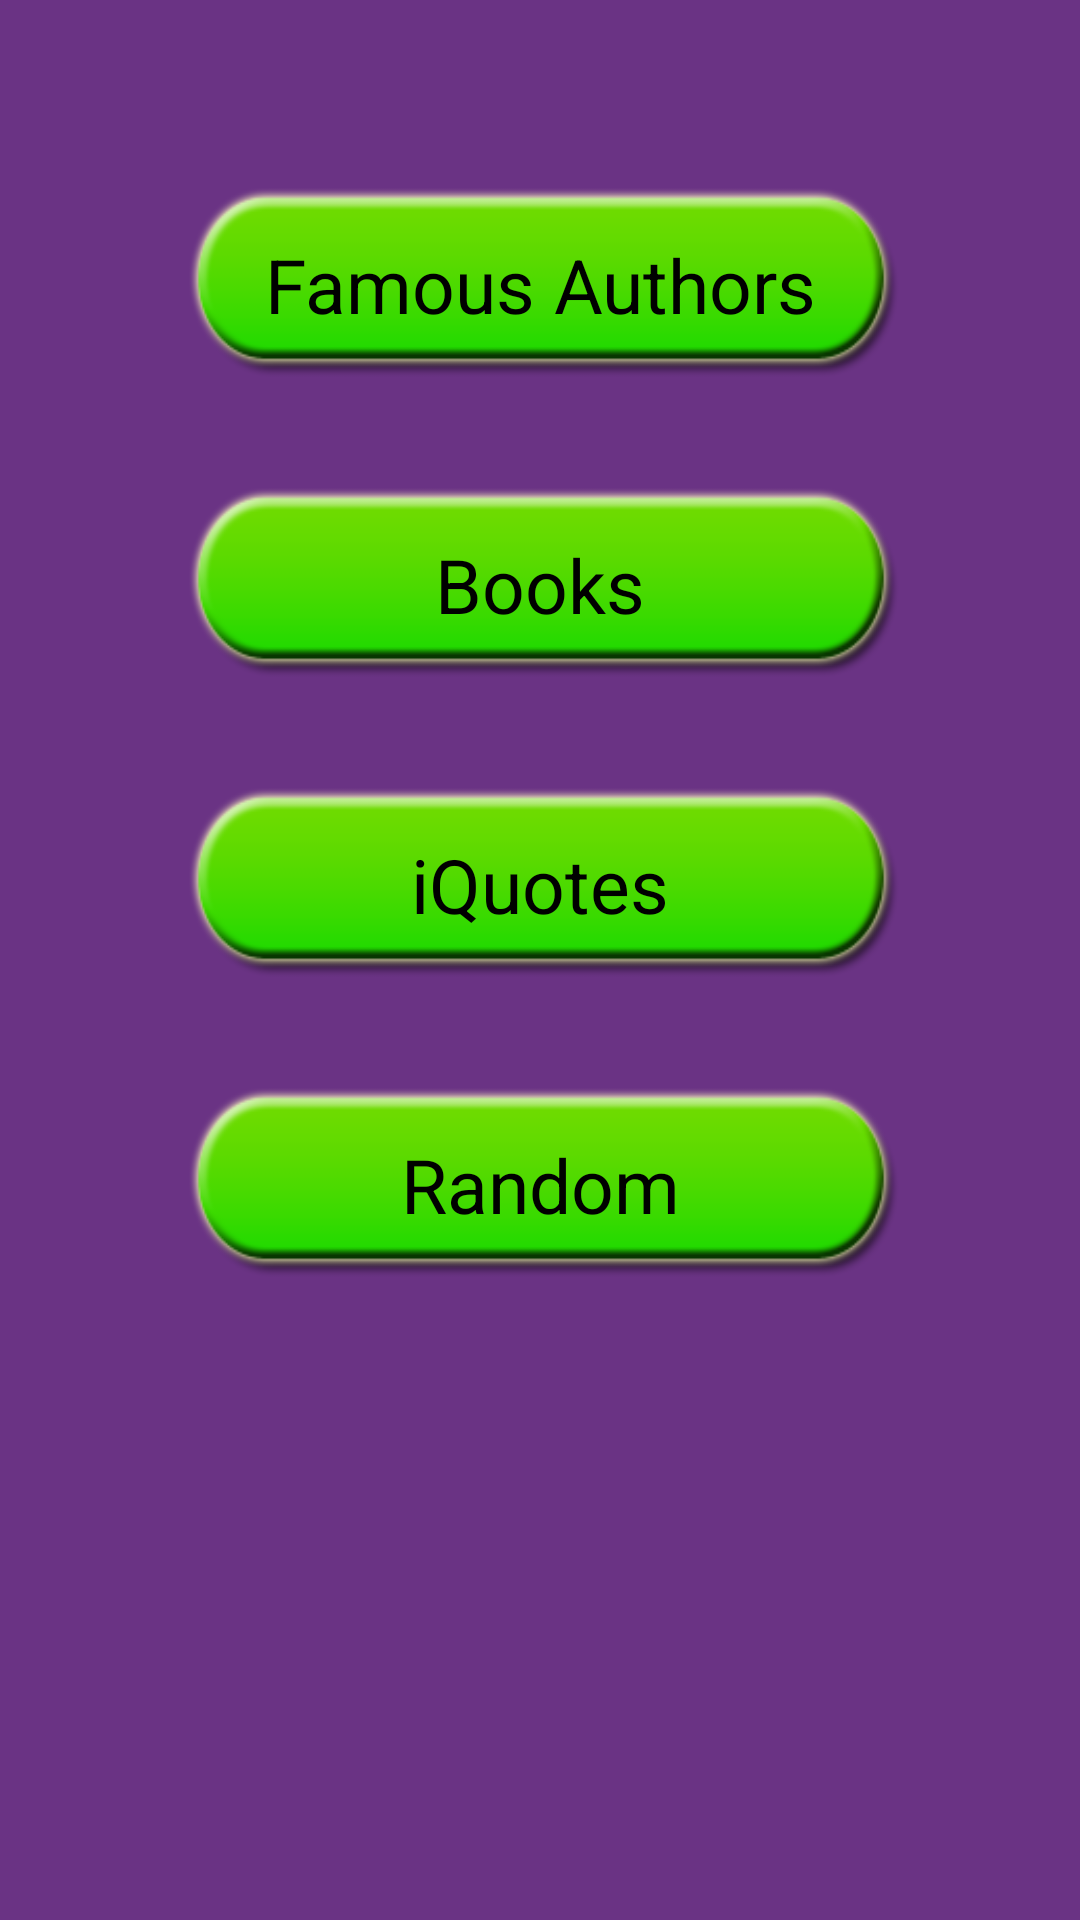

Reconstruct the res/layout file that produces this screen, plus the resources it refers to.
<!-- AndroidManifest.xml: application theme AppTheme -->
<!-- res/layout/home.xml -->
<ScrollView xmlns:android="http://schemas.android.com/apk/res/android"
        android:id="@+id/scrollView1"
        android:layout_width="fill_parent"
        android:layout_height="fill_parent" 
	    android:background="#6A3384">

   
	   <LinearLayout 
	       android:layout_height="fill_parent"
	       android:layout_width="fill_parent"
	       android:orientation="vertical">
	          
	        <Button
		        android:id="@+id/author"	
		        android:layout_width="250dp"
		        android:layout_height="70dp"      
		        android:background="@drawable/home_button_state"
		        android:onClick="onClickAuthor"
		        android:text="@string/author"
		        android:layout_marginTop="60dp"
		        android:textColor="@drawable/home_text_state" 
	       		android:layout_gravity="center"
		        android:layout_weight="1"
		        android:textSize="25sp"/>
	       
		    <Button
		        android:id="@+id/book"
		        android:layout_width="250dp"
		        android:layout_height="70dp"	
		        android:layout_marginTop="30dp"       
		        android:background="@drawable/home_button_state"
		        android:onClick="onClickBook"
		        android:text="@string/book"
		        android:textColor="@drawable/home_text_state" 
	       		android:layout_gravity="center"
		        android:layout_weight="1" 
		        android:textSize="25sp"/>
		
		    <Button
		        android:id="@+id/iquote"
		        android:layout_width="250dp"
		        android:layout_height="70dp"
		        android:layout_marginTop="30dp"
				android:text="@string/quote" 
		        android:onClick="onClickQuote"
		        android:background="@drawable/home_button_state" 
		        android:textColor="@drawable/home_text_state" 
	       		android:layout_gravity="center"
		        android:layout_weight="1"
		        android:textSize="25sp"/>

		
		    <Button
		        android:id="@+id/random"
		        android:layout_width="250dp"
		        android:layout_height="70dp"
		        android:layout_marginTop="30dp"
		        android:layout_marginBottom="20dp"
		        android:background="@drawable/home_button_state"
		        android:onClick="onClickRandom"
		        android:text="@string/random"
		        android:textColor="@drawable/home_text_state"  
	       		android:layout_gravity="center"
		        android:layout_weight="1"
		        android:textSize="25sp"/>
	
	    </LinearLayout>

</ScrollView>
<!-- resources referenced by this layout -->
<resources>
  <!-- drawable home_button_state (drawable-hdpi) -->
  <?xml version="1.0" encoding="utf-8"?>
   
  <selector xmlns:android="http://schemas.android.com/apk/res/android">
    <item android:state_pressed="true"
     android:drawable="@drawable/home_button_pressed" /> 
    <item android:drawable="@drawable/home_button" /> 
  </selector>
  <!-- drawable home_text_state (drawable-hdpi) -->
  <?xml version="1.0" encoding="utf-8"?>
  <selector xmlns:android="http://schemas.android.com/apk/res/android">
  
      <item android:state_pressed="true" android:color="#ffffff"></item>
      <item android:state_focused="true" android:color="#000000"/>
      <item android:color="#000000"></item>
  
  </selector>
  <string name="author">Famous Authors</string>
  <string name="book">Books</string>
  <string name="quote">iQuotes</string>
  <string name="random">Random</string>
  <style name="AppTheme" parent="AppBaseTheme">
          
      </style>
  <!-- drawable home_button_pressed: png bitmap (drawable-hdpi, 8755 bytes) -->
  <!-- drawable home_button: png bitmap (drawable-hdpi, 8957 bytes) -->
  <style name="AppBaseTheme" parent="android:Theme.Light">
          
      </style>
</resources>
